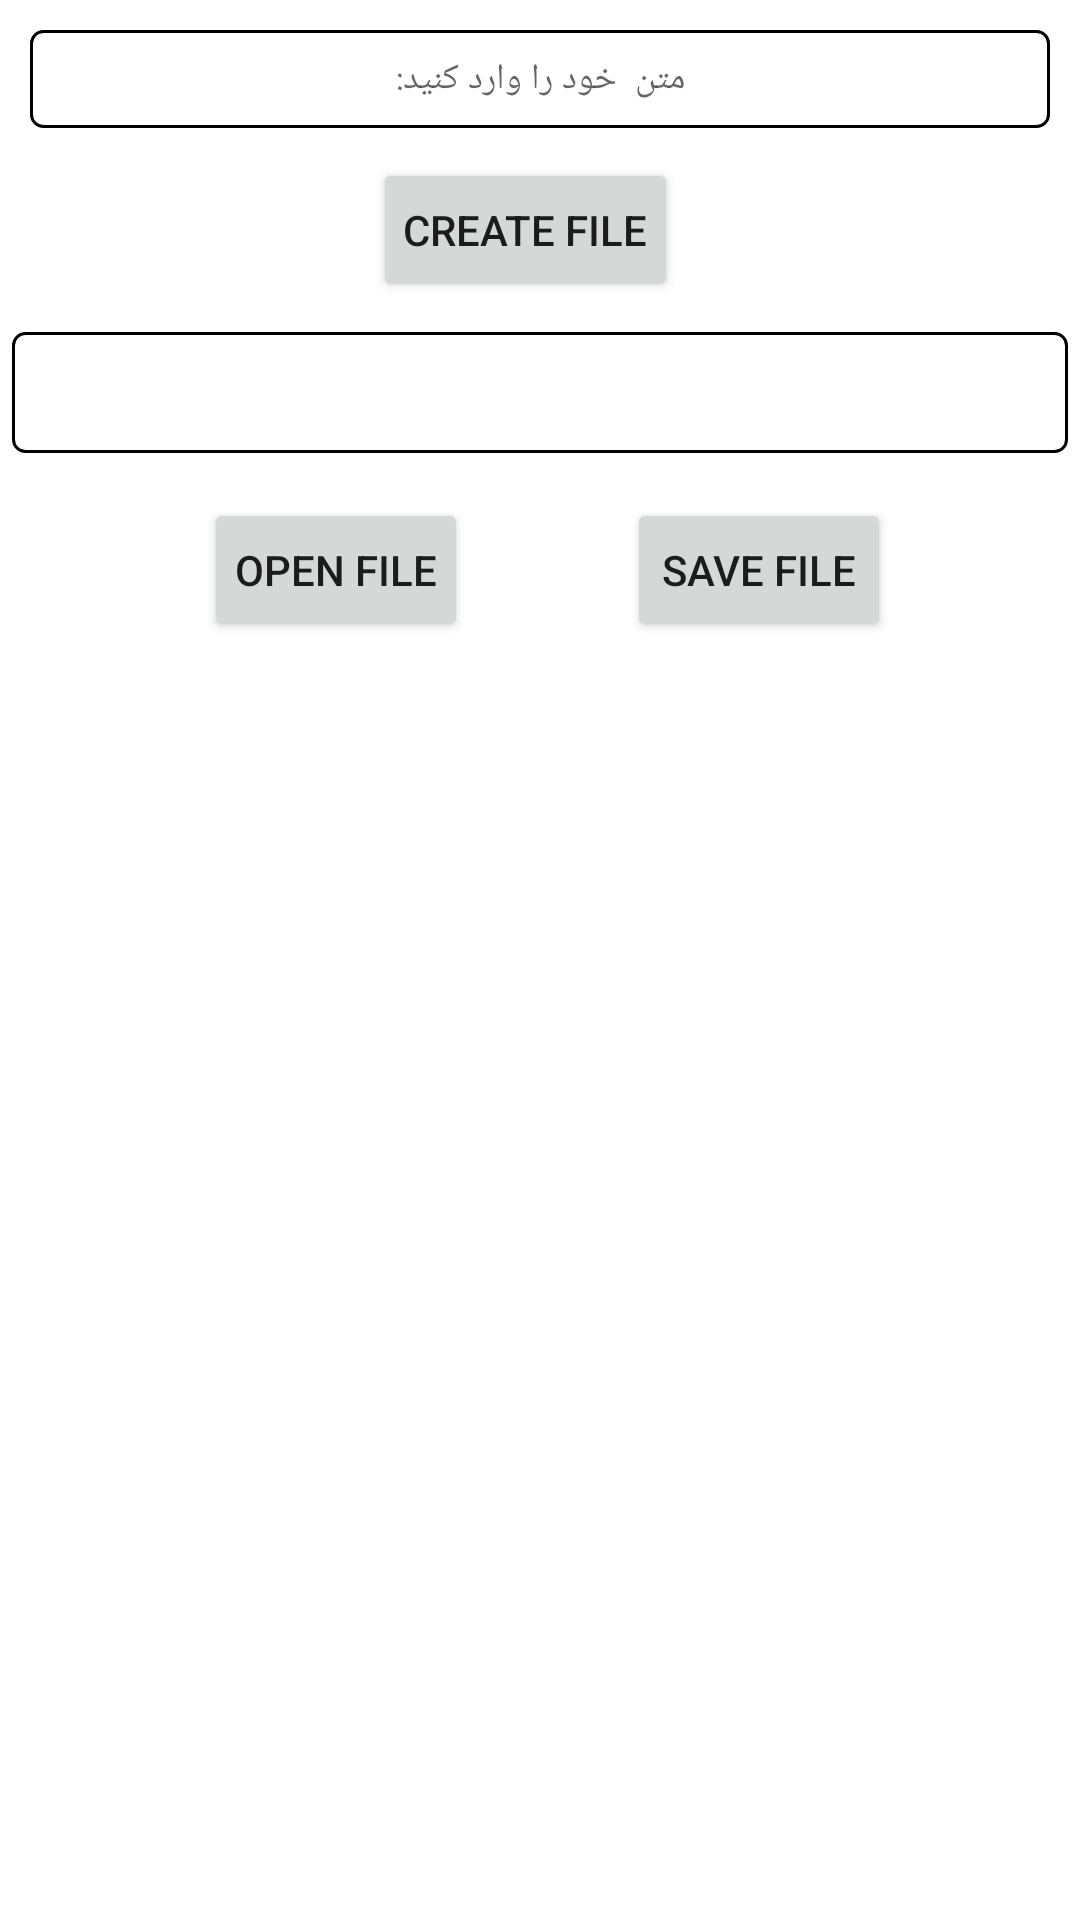

Reconstruct the res/layout file that produces this screen, plus the resources it refers to.
<!-- AndroidManifest.xml: application theme Theme.ScopedStorageSample -->
<!-- res/layout/fragment_select_and_edit_file.xml -->
<?xml version="1.0" encoding="utf-8"?>
<androidx.constraintlayout.widget.ConstraintLayout xmlns:android="http://schemas.android.com/apk/res/android"
    xmlns:tools="http://schemas.android.com/tools"
    android:layout_width="match_parent"
    android:layout_height="match_parent"
    android:orientation="vertical"
    xmlns:app="http://schemas.android.com/apk/res-auto"
    tools:context=".task1.SelectAndEditFileFragment">

    <EditText
        android:id="@+id/edit_new_file"
        android:layout_width="match_parent"
        android:layout_height="wrap_content"
        android:layout_margin="10dp"
        android:background="@drawable/rec_black"
        android:gravity="center"
        android:hint="متن  خود را وارد کنید:"
        android:padding="8dp"
        android:textColor="@color/black"
        android:textSize="12sp"
        app:layout_constraintLeft_toLeftOf="parent"
        app:layout_constraintRight_toRightOf="parent"
        app:layout_constraintTop_toTopOf="parent" />
    <Button
        android:id="@+id/btn_create_file"
        android:layout_width="wrap_content"
        android:layout_height="wrap_content"
        android:layout_marginTop="10dp"
        android:layout_marginEnd="10dp"
        android:padding="10dp"
        android:text="create File"
        app:layout_constraintEnd_toEndOf="parent"
        app:layout_constraintStart_toStartOf="parent"
        app:layout_constraintTop_toBottomOf="@id/edit_new_file" />

    <Button
        android:id="@+id/btn_save_file"
        android:layout_width="wrap_content"
        android:layout_height="wrap_content"
        android:layout_marginTop="15dp"
        android:layout_marginEnd="10dp"
        android:padding="10dp"
        android:text="save File"
        app:layout_constraintEnd_toEndOf="parent"
        app:layout_constraintHorizontal_bias="0.5"
        app:layout_constraintStart_toEndOf="@+id/btn_open_file"
        app:layout_constraintTop_toBottomOf="@id/edit_load_file" />

    <Button
        android:id="@+id/btn_open_file"
        android:layout_width="wrap_content"
        android:layout_height="wrap_content"
        android:layout_marginStart="15dp"
        android:layout_marginTop="15dp"
        android:padding="10dp"
        android:text="open File"
        app:layout_constraintEnd_toStartOf="@+id/btn_save_file"
        app:layout_constraintHorizontal_bias="0.5"
        app:layout_constraintStart_toStartOf="parent"
        app:layout_constraintTop_toBottomOf="@id/edit_load_file" />

    <EditText
        android:id="@+id/edit_load_file"
        android:layout_width="match_parent"
        android:layout_height="wrap_content"
        android:layout_marginTop="10dp"
        android:layout_marginEnd="4dp"
        android:layout_marginStart="4dp"
        android:background="@drawable/rec_black"
        android:padding="8dp"
        app:layout_constraintTop_toBottomOf="@id/btn_create_file"
        tools:ignore="MissingConstraints" />

</androidx.constraintlayout.widget.ConstraintLayout>
<!-- resources referenced by this layout -->
<resources>
  <!-- drawable rec_black (drawable) -->
  <?xml version="1.0" encoding="utf-8"?>
  <shape xmlns:android="http://schemas.android.com/apk/res/android"
      android:shape="rectangle">
      <corners android:radius="4dp"/>
      <stroke android:color="@color/black" android:width="1dp"/>
  
  </shape>
  <style name="Theme.ScopedStorageSample" parent="Theme.MaterialComponents.DayNight.DarkActionBar">
          
          <item name="colorPrimary">@color/purple_500</item>
          <item name="colorPrimaryVariant">@color/purple_700</item>
          <item name="colorOnPrimary">@color/white</item>
          
          <item name="colorSecondary">@color/teal_200</item>
          <item name="colorSecondaryVariant">@color/teal_700</item>
          <item name="colorOnSecondary">@color/black</item>
          
          <item name="android:statusBarColor" tools:targetApi="l">?attr/colorPrimaryVariant</item>
          
      </style>
  <!-- not gathered from this repository: default colours our renderer supplied (Android Studio template values) -->
  <color name="purple_500">#FF6200EE</color>
  <color name="purple_700">#FF3700B3</color>
  <color name="teal_200">#FF03DAC5</color>
  <color name="teal_700">#FF018786</color>
  <color name="black">#FF000000</color>
  <color name="white">#FFFFFFFF</color>
</resources>
